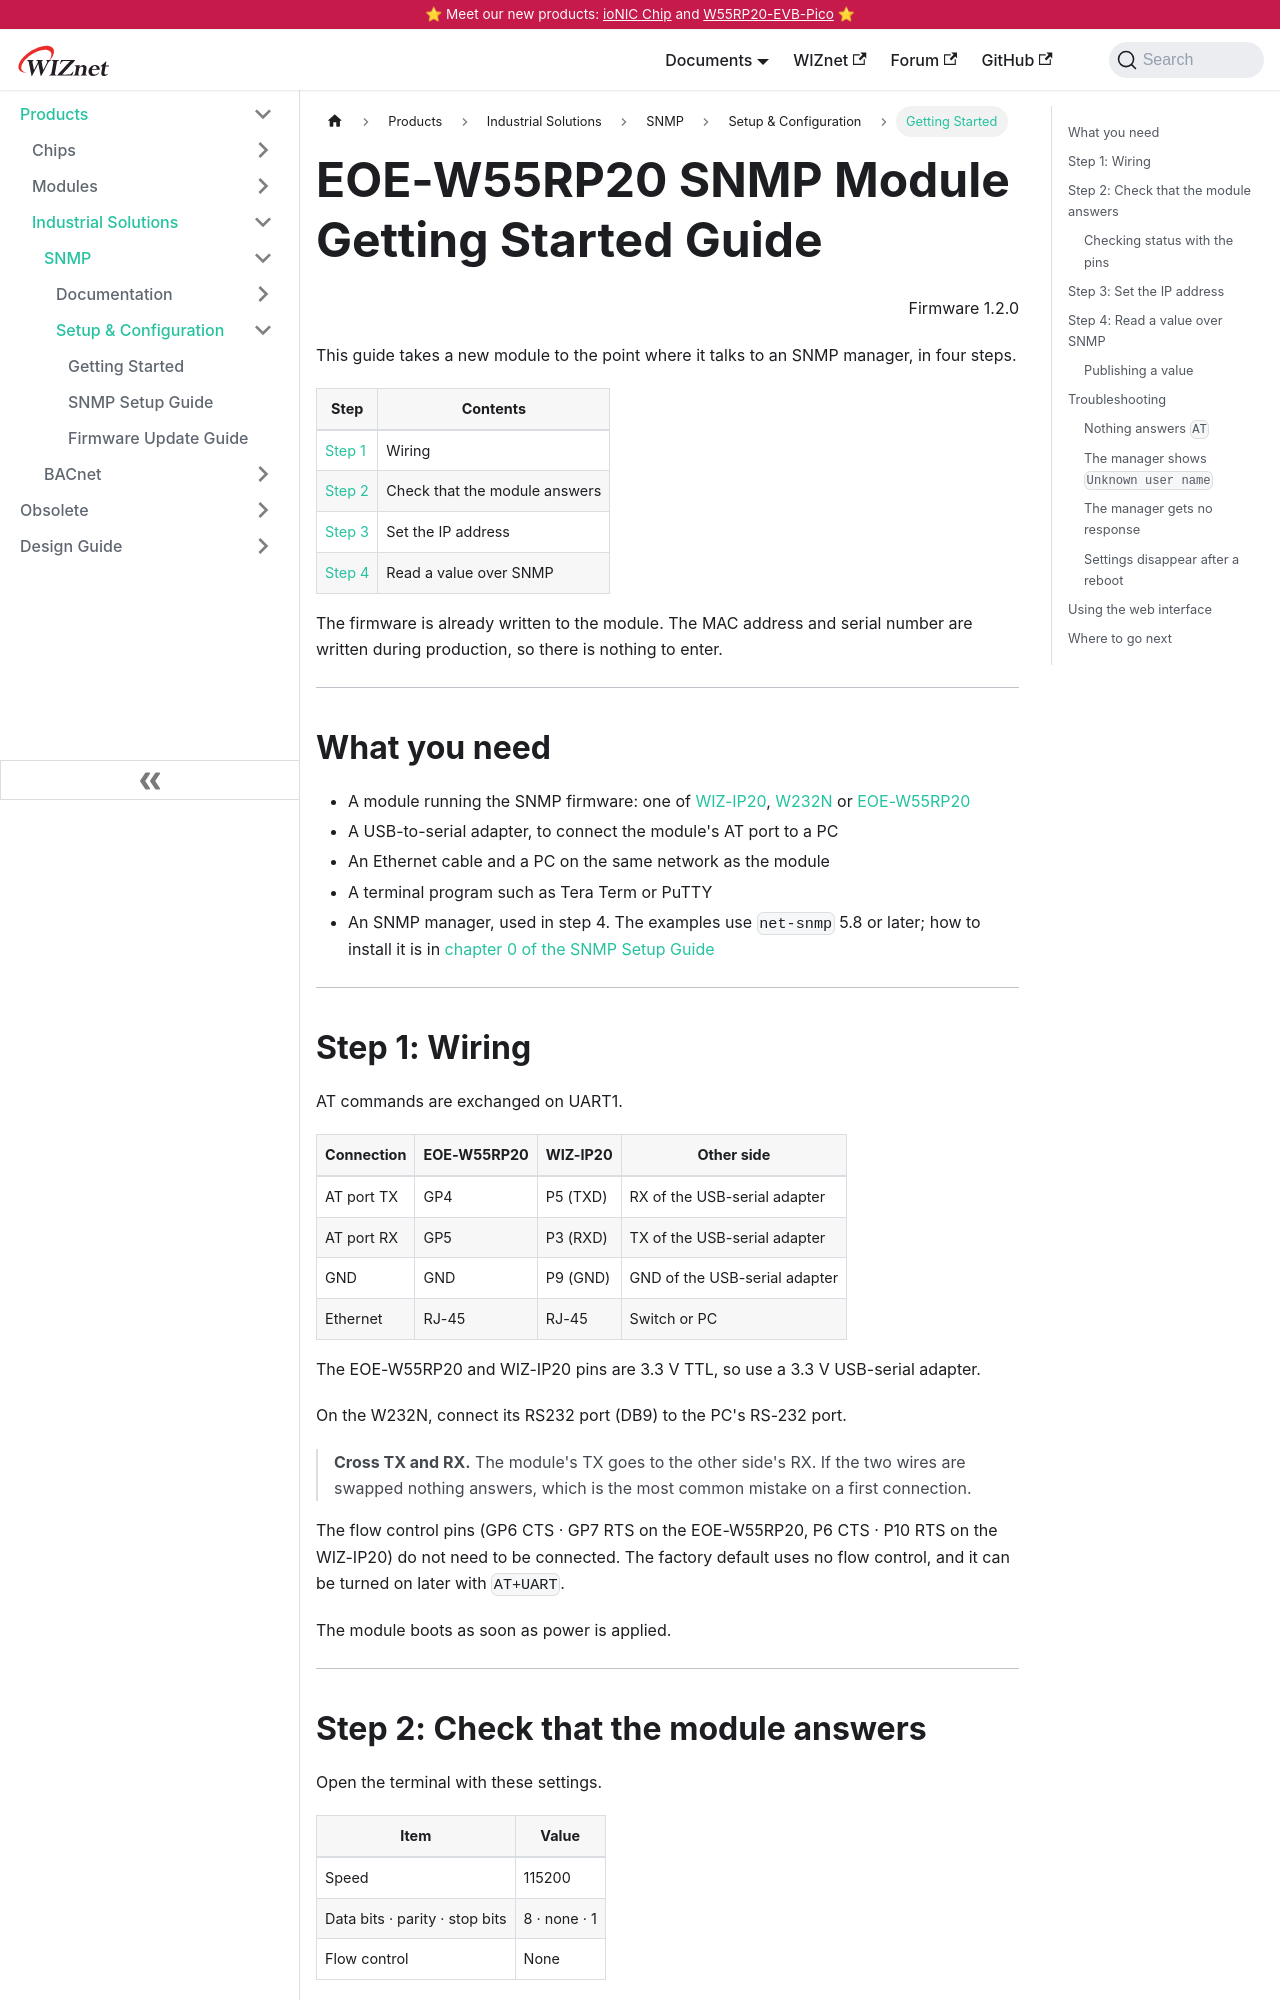

repository: Wiznet/document_framework · page: Product/Industrial-Solutions/SNMP/getting-started-en.html · generator: docusaurus

---
id: getting-started-en
title: EOE-W55RP20 SNMP Module Getting Started Guide
sidebar_label: Getting Started
date: 2026-10-12
keywords:
  - SNMP
  - SNMPv3
  - Getting Started
  - EOE-W55RP20
  - W55RP20
description: Step-by-step guide from wiring an EOE-W55RP20 SNMP module to reading a value over SNMP
---
# EOE-W55RP20 SNMP Module Getting Started Guide

<p style={{textAlign: 'right'}}>Firmware 1.2.0</p>

This guide takes a new module to the point where it talks to an SNMP manager, in four
steps.

| Step | Contents |
|---|---|
| [Step 1](#step1) | Wiring |
| [Step 2](#step2) | Check that the module answers |
| [Step 3](#step3) | Set the IP address |
| [Step 4](#step4) | Read a value over SNMP |

The firmware is already written to the module. The MAC address and serial number are
written during production, so there is nothing to enter.

---

## What you need

- A module running the SNMP firmware: one of
  [WIZ-IP20](https://docs.wiznet.io/Product/Modules/Serial-to-Ethernet-Module/WIZ-IP20),
  [W232N](https://docs.wiznet.io/Product/Modules/Serial-to-Ethernet-Module/W232N) or
  [EOE-W55RP20](https://docs.wiznet.io/Product/Modules/EOE/EOE-W55RP20)
- A USB-to-serial adapter, to connect the module's AT port to a PC
- An Ethernet cable and a PC on the same network as the module
- A terminal program such as Tera Term or PuTTY
- An SNMP manager, used in step 4. The examples use `net-snmp` 5.8 or later; how to
  install it is in [chapter 0 of the SNMP Setup Guide](./snmp-setup-guide-en.md#sec-install)

---

<a id="step1"></a>
